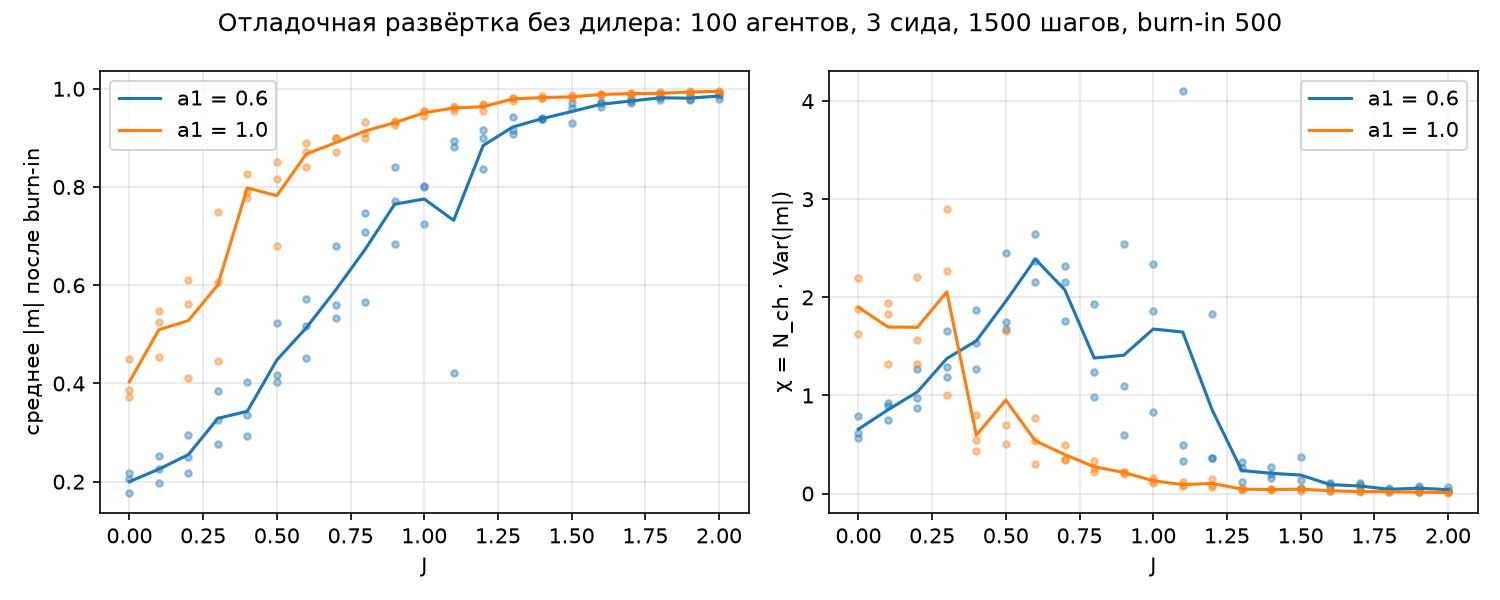

The file beside this chart, header and first rows:
a1, J, seed, mean_abs_m, chi, mean_abs_return, failed_at
0.6, 0.0, 1, 0.2053, 0.6142, 0.000569, 
0.6, 0.0, 2, 0.2178, 0.7886, 0.0005418, 
0.6, 0.0, 3, 0.1773, 0.5656, 0.0003559, 
0.6, 0.1, 1, 0.2525, 0.8948, 0.0004624, 
0.6, 0.1, 2, 0.1971, 0.7463, 0.0007254, 
0.6, 0.1, 3, 0.2267, 0.9192, 0.0006029, 
0.6, 0.2, 1, 0.2186, 0.9696, 0.0005811, 
0.6, 0.2, 2, 0.2511, 0.8703, 0.0005574, 
0.6, 0.2, 3, 0.2957, 1.267, 0.0006085, 
0.6, 0.3, 1, 0.3255, 1.288, 0.0004406, 
0.6, 0.3, 2, 0.2766, 1.184, 0.0006595, 
0.6, 0.3, 3, 0.3844, 1.658, 0.0006213, 
0.6, 0.4, 1, 0.2921, 1.53, 0.0005759, 
0.6, 0.4, 2, 0.4026, 1.868, 0.00072, 
0.6, 0.4, 3, 0.3356, 1.272, 0.0004443, 
0.6, 0.5, 1, 0.4039, 1.751, 0.0005169, 
0.6, 0.5, 2, 0.4165, 1.679, 0.000592, 
0.6, 0.5, 3, 0.5224, 2.45, 0.0007253, 
0.6, 0.6, 1, 0.5713, 2.647, 0.0004366, 
0.6, 0.6, 2, 0.5166, 2.153, 0.0006022, 
0.6, 0.6, 3, 0.4521, 2.369, 0.0005487, 
0.6, 0.7, 1, 0.6795, 1.759, 0.000481, 
0.6, 0.7, 2, 0.5592, 2.155, 0.0005955, 
0.6, 0.7, 3, 0.5326, 2.319, 0.0005846, 
0.6, 0.8, 1, 0.7081, 1.234, 0.0003836, 
0.6, 0.8, 2, 0.5652, 1.928, 0.0005286, 
0.6, 0.8, 3, 0.7467, 0.9816, 0.0004322, 
0.6, 0.9, 1, 0.6834, 2.546, 0.0004867, 
0.6, 0.9, 2, 0.8403, 0.592, 0.0006291, 
0.6, 0.9, 3, 0.7716, 1.093, 0.0003717, 
0.6, 1.0, 1, 0.7247, 2.344, 0.000381, 
0.6, 1.0, 2, 0.8011, 0.8308, 0.0004293, 
0.6, 1.0, 3, 0.8009, 1.856, 0.0003817, 
0.6, 1.1, 1, 0.8818, 0.3356, 0.0003297, 
0.6, 1.1, 2, 0.8936, 0.4984, 0.000376, 
0.6, 1.1, 3, 0.4209, 4.105, 0.001014, 
0.6, 1.2, 1, 0.8991, 0.3665, 0.0003582, 
0.6, 1.2, 2, 0.917, 0.3609, 0.0003668, 
0.6, 1.2, 3, 0.8374, 1.831, 0.001601, 
0.6, 1.3, 1, 0.942, 0.1226, 0.0003368, 
0.6, 1.3, 2, 0.9159, 0.3215, 0.000621, 
0.6, 1.3, 3, 0.9084, 0.2623, 0.0003075, 
0.6, 1.4, 1, 0.9391, 0.1955, 0.0003658, 
0.6, 1.4, 2, 0.939, 0.1559, 0.0004823, 
0.6, 1.4, 3, 0.9396, 0.2681, 0.0004622, 
0.6, 1.5, 1, 0.9702, 0.05663, 0.0004124, 
0.6, 1.5, 2, 0.9301, 0.3687, 0.0004216, 
0.6, 1.5, 3, 0.9606, 0.1415, 0.0004542, 
0.6, 1.6, 1, 0.973, 0.06209, 0.0004374, 
0.6, 1.6, 2, 0.9619, 0.1098, 0.0003886, 
0.6, 1.6, 3, 0.9709, 0.1019, 0.0005197, 
0.6, 1.7, 1, 0.9792, 0.04383, 0.0004622, 
0.6, 1.7, 2, 0.9705, 0.1028, 0.0003893, 
0.6, 1.7, 3, 0.9754, 0.08607, 0.000535, 
0.6, 1.8, 1, 0.9779, 0.05909, 0.0004932, 
0.6, 1.8, 2, 0.984, 0.03401, 0.0005151, 
0.6, 1.8, 3, 0.983, 0.03689, 0.0004895, 
0.6, 1.9, 1, 0.9871, 0.0261, 0.0005517, 
0.6, 1.9, 2, 0.9782, 0.0601, 0.0005323, 
0.6, 1.9, 3, 0.9773, 0.0779, 0.0005267, 
... 66 more rows
